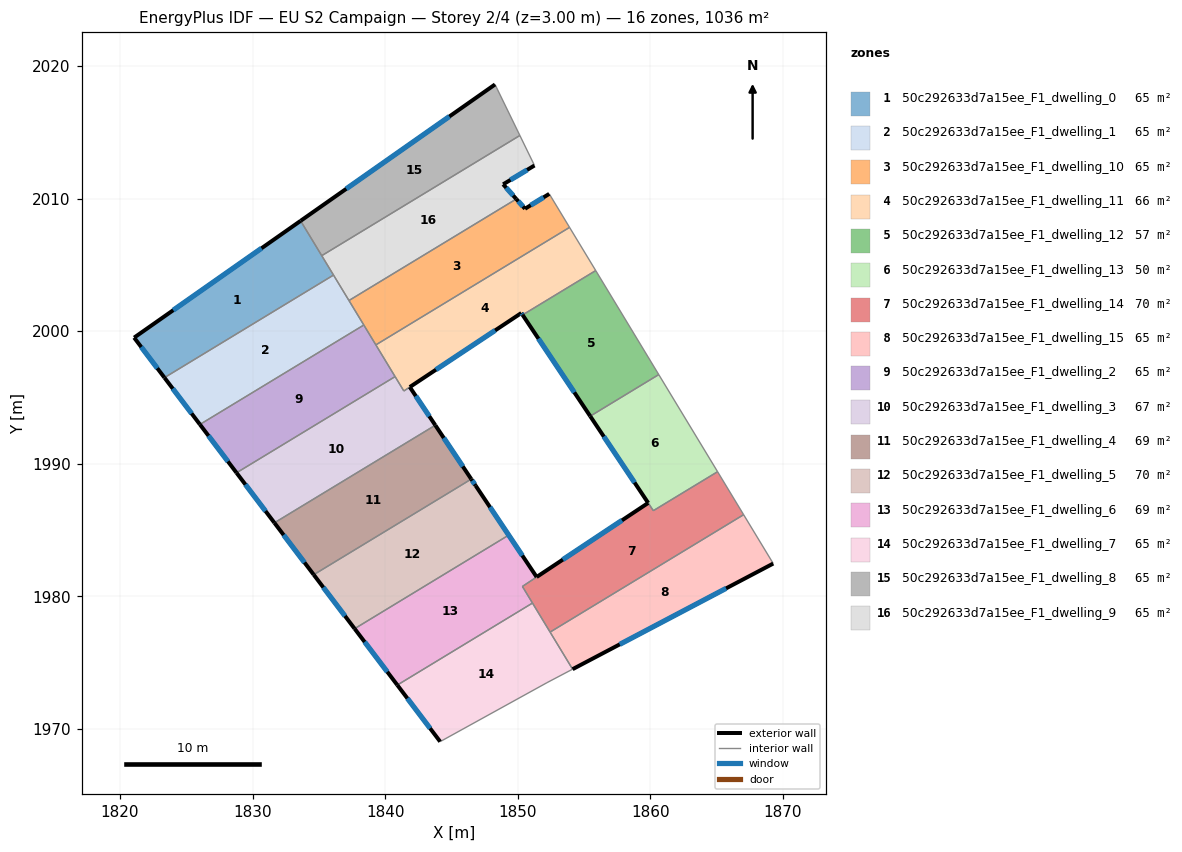
=== STOREY PLAN SPEC (per zone: floor XY polygon, exterior-wall plan segments, windows/doors) ===
zone 1: 50c292633d7a15ee_F1_dwelling_0  (64.7 m²)
  floor: (1833.62, 2008.32) (1836.10, 2004.23) (1823.35, 1996.49) (1821.06, 1999.51)
  exterior wall: (1821.06, 1999.51) – (1823.35, 1996.49)  [3.8 m]
    window: (1821.60, 1998.80) – (1822.81, 1997.20)  [3.2 m²]
  exterior wall: (1833.62, 2008.32) – (1821.06, 1999.51)  [15.3 m]
    window: (1830.67, 2006.25) – (1824.01, 2001.58)  [12.9 m²]
  interior walls: 3
zone 2: 50c292633d7a15ee_F1_dwelling_1  (64.7 m²)
  floor: (1836.10, 2004.23) (1838.39, 2000.46) (1826.02, 1992.96) (1823.35, 1996.49)
  exterior wall: (1823.35, 1996.49) – (1826.02, 1992.96)  [4.4 m]
    window: (1823.98, 1995.66) – (1825.40, 1993.79)  [3.7 m²]
  interior walls: 4
zone 3: 50c292633d7a15ee_F1_dwelling_10  (64.7 m²)
  floor: (1852.38, 2010.35) (1853.91, 2007.83) (1839.30, 1998.96) (1837.27, 2002.31) (1849.89, 2009.96) (1850.55, 2009.23)
  exterior wall: (1850.55, 2009.23) – (1849.89, 2009.96)  [1.0 m]
    window: (1850.39, 2009.40) – (1850.04, 2009.79)  [0.8 m²]
  exterior wall: (1852.38, 2010.35) – (1850.55, 2009.23)  [2.1 m]
    window: (1851.95, 2010.09) – (1850.98, 2009.49)  [1.8 m²]
  interior walls: 5
zone 4: 50c292633d7a15ee_F1_dwelling_11  (65.6 m²)
  floor: (1853.91, 2007.83) (1855.88, 2004.57) (1850.36, 2001.22) (1850.27, 2001.36) (1841.41, 1995.48) (1839.30, 1998.96)
  exterior wall: (1850.27, 2001.36) – (1850.36, 2001.22)  [0.2 m]
    window: (1850.29, 2001.33) – (1850.34, 2001.25)  [0.1 m²]
  exterior wall: (1841.86, 1995.78) – (1850.27, 2001.36)  [10.1 m]
    window: (1843.83, 1997.09) – (1848.29, 2000.05)  [8.5 m²]
  interior walls: 6
zone 5: 50c292633d7a15ee_F1_dwelling_12  (57.3 m²)
  floor: (1855.88, 2004.57) (1860.64, 1996.72) (1855.47, 1993.58) (1850.36, 2001.22)
  exterior wall: (1850.36, 2001.22) – (1855.47, 1993.58)  [9.2 m]
    window: (1851.56, 1999.43) – (1854.27, 1995.38)  [7.7 m²]
  interior walls: 3
zone 6: 50c292633d7a15ee_F1_dwelling_13  (50.2 m²)
  floor: (1860.64, 1996.72) (1865.07, 1989.39) (1860.23, 1986.46) (1855.47, 1993.58)
  exterior wall: (1855.47, 1993.58) – (1859.84, 1987.04)  [7.9 m]
    window: (1856.49, 1992.05) – (1858.81, 1988.58)  [6.6 m²]
  interior walls: 4
zone 7: 50c292633d7a15ee_F1_dwelling_14  (70.1 m²)
  floor: (1865.07, 1989.39) (1867.04, 1986.15) (1852.44, 1977.30) (1850.47, 1980.54) (1850.35, 1980.74) (1859.84, 1987.04) (1860.23, 1986.46)
  exterior wall: (1859.84, 1987.04) – (1851.42, 1981.45)  [10.1 m]
    window: (1857.86, 1985.73) – (1853.40, 1982.76)  [8.5 m²]
  interior walls: 8
zone 8: 50c292633d7a15ee_F1_dwelling_15  (64.7 m²)
  floor: (1867.04, 1986.15) (1869.27, 1982.47) (1854.14, 1974.50) (1852.44, 1977.30)
  exterior wall: (1854.14, 1974.50) – (1869.27, 1982.47)  [17.1 m]
    window: (1857.69, 1976.37) – (1865.72, 1980.60)  [14.4 m²]
  interior walls: 3
zone 9: 50c292633d7a15ee_F1_dwelling_2  (64.7 m²)
  floor: (1838.39, 2000.46) (1840.75, 1996.57) (1828.79, 1989.31) (1826.02, 1992.96)
  exterior wall: (1826.02, 1992.96) – (1828.79, 1989.31)  [4.6 m]
    window: (1826.67, 1992.10) – (1828.14, 1990.17)  [3.9 m²]
  interior walls: 4
zone 10: 50c292633d7a15ee_F1_dwelling_3  (66.9 m²)
  floor: (1841.86, 1995.78) (1843.78, 1992.90) (1831.64, 1985.54) (1828.79, 1989.31) (1840.75, 1996.57) (1841.41, 1995.48)
  exterior wall: (1843.78, 1992.90) – (1841.86, 1995.78)  [3.5 m]
    window: (1843.33, 1993.58) – (1842.31, 1995.10)  [2.9 m²]
  exterior wall: (1828.79, 1989.31) – (1831.64, 1985.54)  [4.7 m]
    window: (1829.46, 1988.43) – (1830.97, 1986.43)  [4.0 m²]
  interior walls: 4
zone 11: 50c292633d7a15ee_F1_dwelling_4  (68.6 m²)
  floor: (1843.78, 1992.90) (1846.49, 1988.84) (1845.72, 1988.37) (1834.61, 1981.63) (1831.64, 1985.54)
  exterior wall: (1831.64, 1985.54) – (1834.61, 1981.63)  [4.9 m]
    window: (1832.34, 1984.62) – (1833.91, 1982.54)  [4.1 m²]
  exterior wall: (1846.49, 1988.84) – (1843.78, 1992.90)  [4.9 m]
    window: (1845.86, 1989.79) – (1844.42, 1991.94)  [4.1 m²]
  interior walls: 3
zone 12: 50c292633d7a15ee_F1_dwelling_5  (69.8 m²)
  floor: (1846.49, 1988.84) (1849.31, 1984.61) (1837.69, 1977.55) (1834.61, 1981.63)
  exterior wall: (1834.61, 1981.63) – (1837.69, 1977.55)  [5.1 m]
    window: (1835.33, 1980.67) – (1836.97, 1978.51)  [4.3 m²]
  exterior wall: (1846.82, 1988.34) – (1846.49, 1988.84)  [0.6 m]
    window: (1846.75, 1988.46) – (1846.57, 1988.72)  [0.5 m²]
  interior walls: 5
zone 13: 50c292633d7a15ee_F1_dwelling_6  (69.4 m²)
  floor: (1849.31, 1984.61) (1846.82, 1988.34) (1851.42, 1981.45) (1850.35, 1980.74) (1851.11, 1979.49) (1840.91, 1973.30) (1837.69, 1977.55)
  exterior wall: (1851.42, 1981.45) – (1846.82, 1988.34)  [8.3 m]
    window: (1850.34, 1983.07) – (1847.90, 1986.72)  [7.0 m²]
  exterior wall: (1837.69, 1977.55) – (1840.91, 1973.30)  [5.3 m]
    window: (1838.45, 1976.55) – (1840.16, 1974.30)  [4.5 m²]
  interior walls: 7
zone 14: 50c292633d7a15ee_F1_dwelling_7  (64.7 m²)
  floor: (1851.11, 1979.49) (1854.14, 1974.50) (1852.21, 1973.48) (1844.15, 1969.04) (1840.91, 1973.30)
  exterior wall: (1840.91, 1973.30) – (1844.15, 1969.04)  [5.4 m]
    window: (1841.67, 1972.30) – (1843.39, 1970.04)  [4.5 m²]
  interior walls: 5
zone 15: 50c292633d7a15ee_F1_dwelling_8  (64.7 m²)
  floor: (1848.28, 2018.61) (1850.16, 2014.76) (1835.21, 2005.69) (1833.62, 2008.32)
  exterior wall: (1848.28, 2018.61) – (1833.62, 2008.32)  [17.9 m]
    window: (1844.84, 2016.19) – (1837.06, 2010.73)  [15.1 m²]
  interior walls: 3
zone 16: 50c292633d7a15ee_F1_dwelling_9  (64.7 m²)
  floor: (1850.16, 2014.76) (1851.26, 2012.49) (1848.90, 2011.07) (1849.89, 2009.96) (1837.27, 2002.31) (1835.21, 2005.69)
  exterior wall: (1848.90, 2011.07) – (1851.26, 2012.49)  [2.8 m]
    window: (1849.45, 2011.41) – (1850.71, 2012.16)  [2.3 m²]
  exterior wall: (1849.89, 2009.96) – (1848.90, 2011.07)  [1.5 m]
    window: (1849.66, 2010.23) – (1849.13, 2010.81)  [1.3 m²]
  interior walls: 5

=== DERIVED (storey summary) ===
Building: EU S2 Campaign
Storey: 2 of 4  (floor level z = 3.00 m)
Storey gross floor area: 1035.6 m²
Zones on this storey: 16
  - 50c292633d7a15ee_F1_dwelling_0: floor 64.7 m²; exterior wall 19.1 m (57.4 m²); 2 window(s) 16.1 m²; WWR 28.1%
  - 50c292633d7a15ee_F1_dwelling_1: floor 64.7 m²; exterior wall 4.4 m (13.3 m²); 1 window(s) 3.7 m²; WWR 28.1%
  - 50c292633d7a15ee_F1_dwelling_10: floor 64.7 m²; exterior wall 3.1 m (9.4 m²); 2 window(s) 2.6 m²; WWR 28.1%
  - 50c292633d7a15ee_F1_dwelling_11: floor 65.6 m²; exterior wall 10.3 m (30.8 m²); 2 window(s) 8.7 m²; WWR 28.1%
  - 50c292633d7a15ee_F1_dwelling_12: floor 57.3 m²; exterior wall 9.2 m (27.6 m²); 1 window(s) 7.7 m²; WWR 28.1%
  - 50c292633d7a15ee_F1_dwelling_13: floor 50.2 m²; exterior wall 7.9 m (23.6 m²); 1 window(s) 6.6 m²; WWR 28.1%
  - 50c292633d7a15ee_F1_dwelling_14: floor 70.1 m²; exterior wall 10.1 m (30.3 m²); 1 window(s) 8.5 m²; WWR 28.1%
  - 50c292633d7a15ee_F1_dwelling_15: floor 64.7 m²; exterior wall 17.1 m (51.3 m²); 1 window(s) 14.4 m²; WWR 28.1%
  - 50c292633d7a15ee_F1_dwelling_2: floor 64.7 m²; exterior wall 4.6 m (13.7 m²); 1 window(s) 3.9 m²; WWR 28.1%
  - 50c292633d7a15ee_F1_dwelling_3: floor 66.9 m²; exterior wall 8.2 m (24.6 m²); 2 window(s) 6.9 m²; WWR 28.1%
  - 50c292633d7a15ee_F1_dwelling_4: floor 68.6 m²; exterior wall 9.8 m (29.4 m²); 2 window(s) 8.3 m²; WWR 28.1%
  - 50c292633d7a15ee_F1_dwelling_5: floor 69.8 m²; exterior wall 5.7 m (17.1 m²); 2 window(s) 4.8 m²; WWR 28.1%
  - 50c292633d7a15ee_F1_dwelling_6: floor 69.4 m²; exterior wall 13.6 m (40.9 m²); 2 window(s) 11.5 m²; WWR 28.1%
  - 50c292633d7a15ee_F1_dwelling_7: floor 64.7 m²; exterior wall 5.4 m (16.1 m²); 1 window(s) 4.5 m²; WWR 28.1%
  - 50c292633d7a15ee_F1_dwelling_8: floor 64.7 m²; exterior wall 17.9 m (53.7 m²); 1 window(s) 15.1 m²; WWR 28.1%
  - 50c292633d7a15ee_F1_dwelling_9: floor 64.7 m²; exterior wall 4.2 m (12.7 m²); 2 window(s) 3.6 m²; WWR 28.1%
Zone adjacency (shared interzone walls):
  - 50c292633d7a15ee_F1_dwelling_0 ↔ 50c292633d7a15ee_F1_dwelling_1
  - 50c292633d7a15ee_F1_dwelling_0 ↔ 50c292633d7a15ee_F1_dwelling_8
  - 50c292633d7a15ee_F1_dwelling_0 ↔ 50c292633d7a15ee_F1_dwelling_9
  - 50c292633d7a15ee_F1_dwelling_1 ↔ 50c292633d7a15ee_F1_dwelling_10
  - 50c292633d7a15ee_F1_dwelling_1 ↔ 50c292633d7a15ee_F1_dwelling_2
  - 50c292633d7a15ee_F1_dwelling_1 ↔ 50c292633d7a15ee_F1_dwelling_9
  - 50c292633d7a15ee_F1_dwelling_10 ↔ 50c292633d7a15ee_F1_dwelling_11
  - 50c292633d7a15ee_F1_dwelling_10 ↔ 50c292633d7a15ee_F1_dwelling_2
  - 50c292633d7a15ee_F1_dwelling_10 ↔ 50c292633d7a15ee_F1_dwelling_9
  - 50c292633d7a15ee_F1_dwelling_11 ↔ 50c292633d7a15ee_F1_dwelling_12
  - 50c292633d7a15ee_F1_dwelling_11 ↔ 50c292633d7a15ee_F1_dwelling_2
  - 50c292633d7a15ee_F1_dwelling_11 ↔ 50c292633d7a15ee_F1_dwelling_3
  - 50c292633d7a15ee_F1_dwelling_12 ↔ 50c292633d7a15ee_F1_dwelling_13
  - 50c292633d7a15ee_F1_dwelling_13 ↔ 50c292633d7a15ee_F1_dwelling_14
  - 50c292633d7a15ee_F1_dwelling_14 ↔ 50c292633d7a15ee_F1_dwelling_15
  - 50c292633d7a15ee_F1_dwelling_14 ↔ 50c292633d7a15ee_F1_dwelling_6
  - 50c292633d7a15ee_F1_dwelling_14 ↔ 50c292633d7a15ee_F1_dwelling_7
  - 50c292633d7a15ee_F1_dwelling_15 ↔ 50c292633d7a15ee_F1_dwelling_7
  - 50c292633d7a15ee_F1_dwelling_2 ↔ 50c292633d7a15ee_F1_dwelling_3
  - 50c292633d7a15ee_F1_dwelling_3 ↔ 50c292633d7a15ee_F1_dwelling_4
  - 50c292633d7a15ee_F1_dwelling_4 ↔ 50c292633d7a15ee_F1_dwelling_5
  - 50c292633d7a15ee_F1_dwelling_5 ↔ 50c292633d7a15ee_F1_dwelling_6
  - 50c292633d7a15ee_F1_dwelling_6 ↔ 50c292633d7a15ee_F1_dwelling_7
  - 50c292633d7a15ee_F1_dwelling_8 ↔ 50c292633d7a15ee_F1_dwelling_9